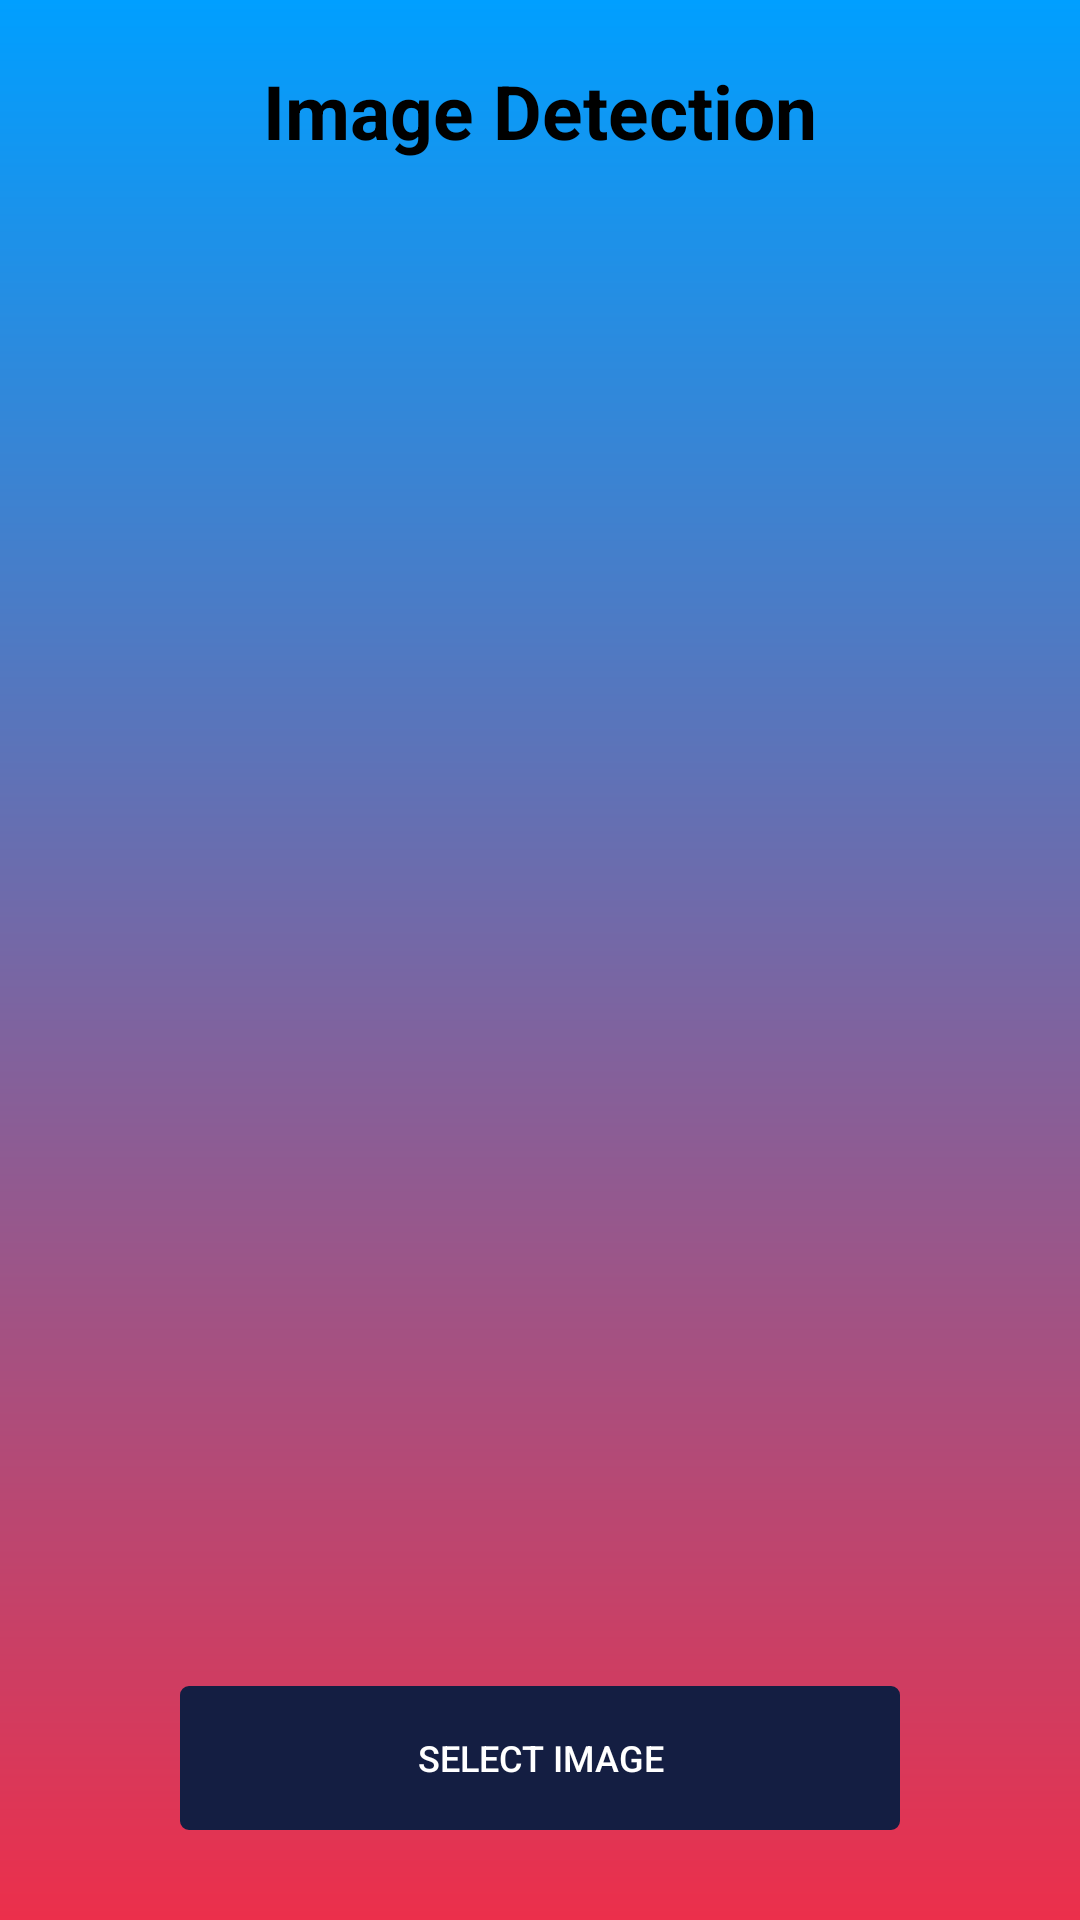

Android layout source for this screen:
<!-- AndroidManifest.xml: application theme Theme.ObjectDetection -->
<!-- res/layout/activity_image_detection.xml -->
<?xml version="1.0" encoding="utf-8"?>
<RelativeLayout
    xmlns:android="http://schemas.android.com/apk/res/android"
    xmlns:app="http://schemas.android.com/apk/res-auto"
    xmlns:tools="http://schemas.android.com/tools"
    android:layout_width="match_parent"
    android:layout_height="match_parent"
    android:background="@drawable/bg_splash_color"
    tools:context=".features.imagedetection.ImageDetection">

    <TextView
        android:padding="20dp"
        android:id="@+id/tvTitle"
        android:layout_width="match_parent"
        android:layout_height="wrap_content"
        android:text="Image Detection"
        android:layout_alignParentTop="true"
        android:gravity="center"
        android:textColor="@color/black"
        android:textSize="25sp"
        android:textStyle="bold"/>

    <ImageView
        android:visibility="gone"
        android:padding="20dp"
        android:layout_below="@id/tvTitle"
        android:layout_above="@+id/btnSelectImage"
        android:layout_width="match_parent"
        android:layout_height="match_parent"
        android:id="@+id/imaegView"/>

    <Button
        android:layout_above="@+id/btnSaveImage"
        android:layout_marginBottom="30dp"
        android:id="@+id/btnSelectImage"
        android:layout_width="match_parent"
        android:layout_height="wrap_content"
        android:layout_marginRight="60dp"
        android:layout_marginLeft="60dp"
        android:text="Select Image"
        android:background="@drawable/bg_btn"
        android:layout_alignParentBottom="true"
        android:textColor="@color/white"
        android:textSize="12sp"/>

    <Button

        android:layout_alignParentBottom="true"
        android:layout_marginBottom="100dp"
        android:id="@+id/btnSaveImage"
        android:layout_width="match_parent"
        android:layout_height="wrap_content"
        android:layout_marginRight="60dp"
        android:layout_marginLeft="60dp"
        android:text="Save Image"
        android:background="@drawable/bg_btn"
        android:textColor="@color/white"
        android:textSize="12sp"
        android:visibility="gone"/>



</RelativeLayout>
<!-- resources referenced by this layout -->
<resources>
  <color name="black">#FF000000</color>
  <color name="white">#FFFFFFFF</color>
  <!-- drawable bg_btn (drawable-v24) -->
  <?xml version="1.0" encoding="utf-8"?>
  <shape xmlns:android="http://schemas.android.com/apk/res/android"
      android:shape="rectangle" android:tint="#141E42">
      <corners android:radius="2dp"/>
      <stroke android:width="2dp"/>
  </shape>
  <!-- drawable bg_splash_color (drawable) -->
  <shape xmlns:android="http://schemas.android.com/apk/res/android">
      <gradient
          android:startColor="#EC2F4B"
          android:endColor="#009FFF"
          android:angle="90"/>
  </shape>
  <style name="Theme.ObjectDetection" parent="Theme.AppCompat.Light.NoActionBar">
          
          <item name="colorPrimary">@color/purple_500</item>
          <item name="colorPrimaryVariant">@color/purple_700</item>
          <item name="colorOnPrimary">@color/white</item>
          
          <item name="colorSecondary">@color/teal_200</item>
          <item name="colorSecondaryVariant">@color/teal_700</item>
          <item name="colorOnSecondary">@color/black</item>
          
          <item name="android:statusBarColor">?attr/colorPrimaryVariant</item>
          
      </style>
  <color name="purple_500">#FF6200EE</color>
  <color name="purple_700">#FF3700B3</color>
  <color name="teal_200">#FF03DAC5</color>
  <color name="teal_700">#FF018786</color>
</resources>
